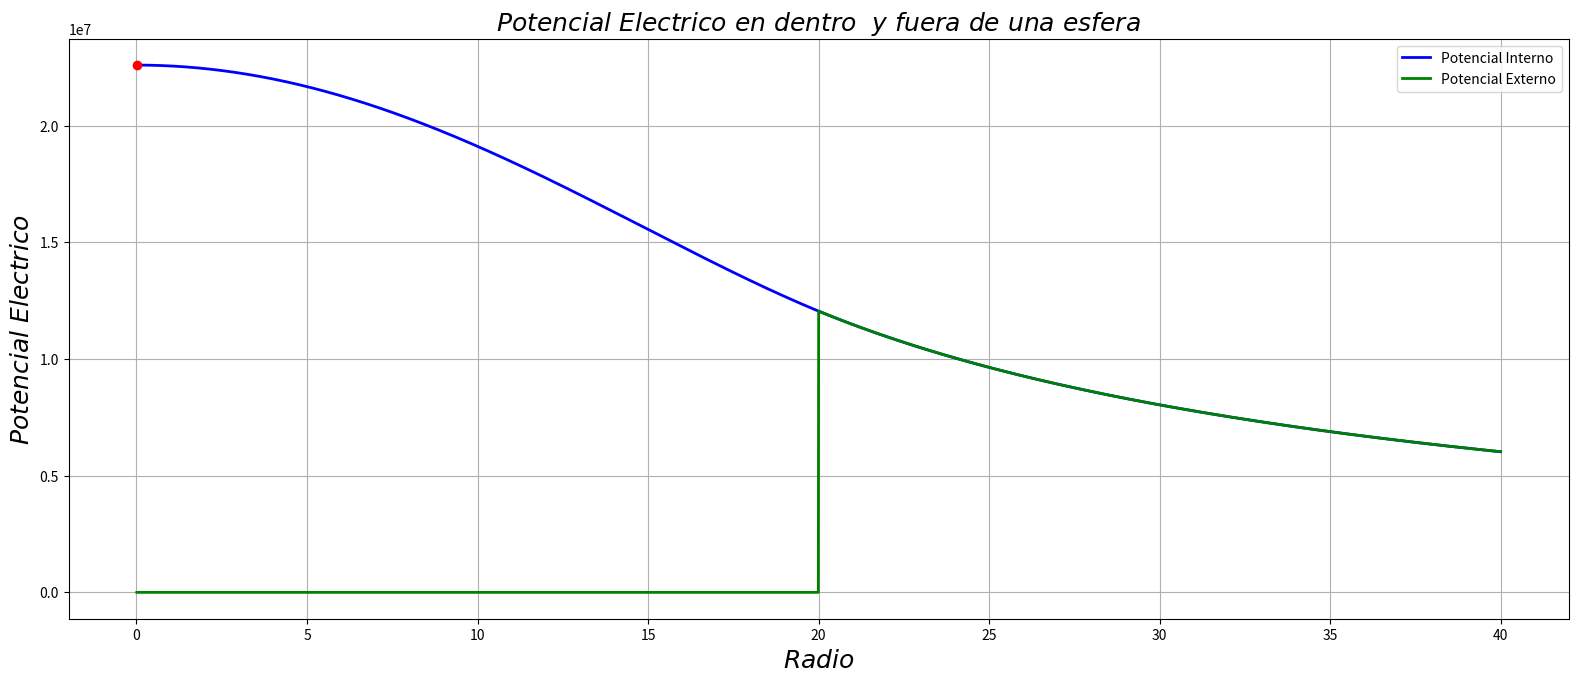

Recreate this plot in Python. (Note: this script raises an exception after producing the figure.)
# [redacted]
# [redacted]

import matplotlib.pyplot as plt
import numpy as np
import scipy.constants as sc
from matplotlib.widgets import Slider, Button, RadioButtons

fig, ax = plt.subplots(figsize=(20,10))
plt.subplots_adjust(left=0.15, bottom=0.30)
po=0.000002
a=20
x = np.arange(0.01,40,0.01)

H1 = lambda x: np.piecewise(x,[x < 20. , x >= 20],[1, 0])
H2 = lambda x: np.piecewise(x,[x < 20. , x >= 20],[0, 1])   

K= H1(x)*(po/sc.epsilon_0)*(-(x**2)/6+(x**4)/(20*a**2)+(a**2)/4)+H2(x)*((a**3)/x)*(po/sc.epsilon_0)*(0.133333333)
k1=H2(x)*((a**3)/x)*(po/sc.epsilon_0)*(0.133333333)

plt.plot(x,K,'blue',linewidth=2,label="Potencial Interno",color="blue")

plt.plot(x,k1, linewidth=2, label="Potencial Externo",color="green")
plt.legend(loc=1)

font1 = {'family' : 'century',
        'color'  : 'black',
        'weight' : 'normal',
        'size'   : 1,
        }

font2 = {'family' : 'century',
        'color'  : 'black',
        'weight' : 'normal',
        'size'   : 1,
        }

font3 = {'family' : 'century',
        'color'  : 'black',
        'weight' : 'normal',
        'size'   : 18,
        }
plt.title(r'$Potencial$ $Electrico$ $ en$ $dentro$  $y$ $fuera$ $de$ $una$ $esfera$',fontdict=font3)
plt.xlabel(r'$Radio$', fontdict=font3)
plt.ylabel(r'$Potencial$ $Electrico$', fontdict=font3)
plt.grid(True)


point, = plt.plot(x[1],K[1],"red",marker='o')



axcolor = 'black'
axfreq = plt.axes([0.15, 0.1, 0.7, 0.03], axisbg=axcolor)
sfreq = Slider(axfreq, 'Radio', 1, 4000, valinit=4)
msg=''

def update(val):
    freq = sfreq.val
    point.set_ydata(K[freq])
    point.set_xdata(x[freq])
    msg=r'$Radio=%f ,$  $ Potencial=%f$'%(x[freq],K[freq])
    fig.canvas.draw_idle()
    plt.legend([point], [msg],bbox_to_anchor=(1, 1),
           bbox_transform=plt.gcf().transFigure)
sfreq.on_changed(update)


plt.show()
